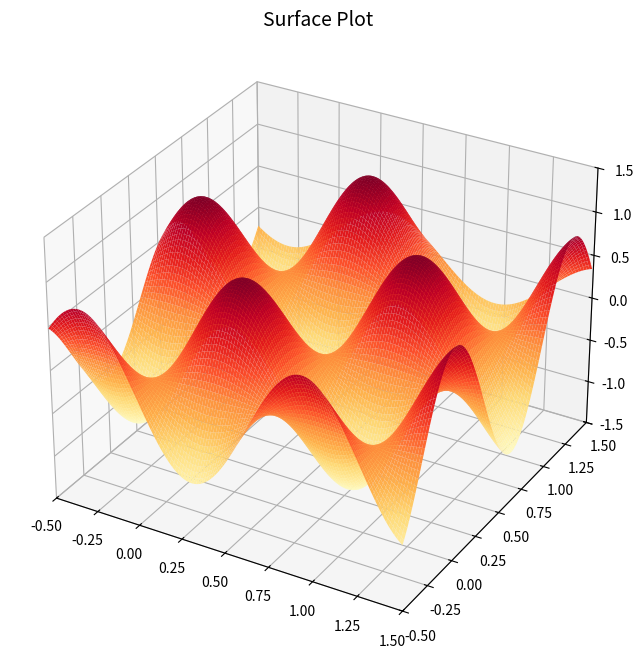
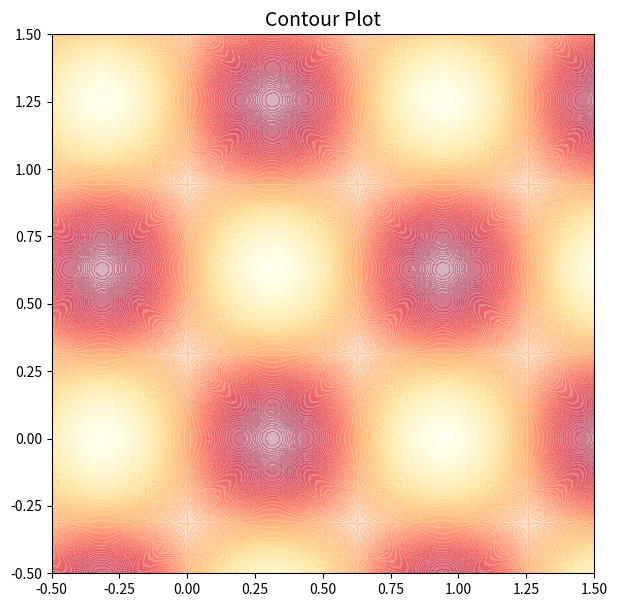
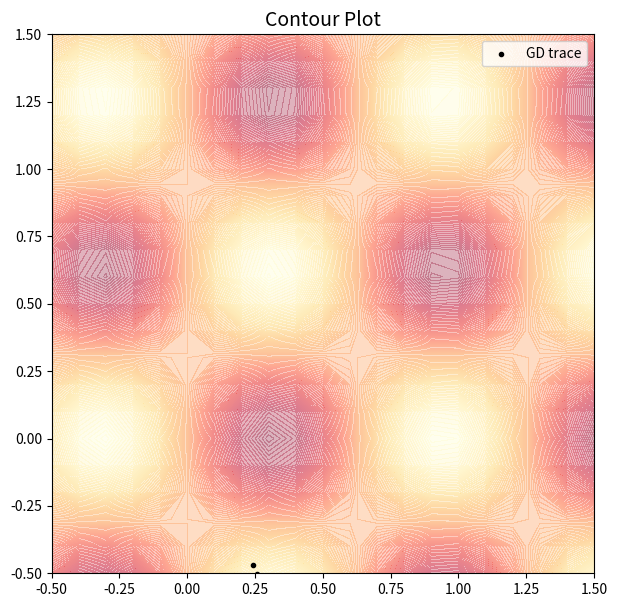

Python code for these plots, in order:
import os
import numpy as np
import matplotlib.pyplot as plt

if not os.path.exists('Graphs'):
    os.makedirs('Graphs')

# Augmenter la résolution des échantillons pour les graphiques 3D et contours
x = np.arange(-0.5, 1.5, 0.005)  # Intervalle réduit pour plus de points
y = np.arange(-0.5, 1.5, 0.005)  # Intervalle réduit pour plus de points

X, Y = np.meshgrid(x, y)
Z = np.sin(5*X)*np.cos(5*Y)

fig = plt.figure(figsize=(8, 8))
ax = fig.add_subplot(111, projection='3d')
surf = ax.plot_surface(X, Y, Z, 
                       cmap='YlOrRd', 
                       linewidth=0, 
                       antialiased='True', 
                       rstride=3, 
                       cstride=3)

ax.set_xlim([-0.5, 1.5])
ax.set_ylim([-0.5, 1.5])
ax.set_zlim([-1.5, 1.5])
plt.title("Surface Plot", size=14)
plt.savefig('Graphs/3D_surface_plot1.png', dpi=300, bbox_inches='tight')
plt.show()

# Augmenter la résolution pour le graphique de contour
x = np.arange(-0.5, 1.6, 0.02)  # Intervalle réduit pour plus de points
y = np.arange(-0.5, 1.6, 0.02)  # Intervalle réduit pour plus de points

X, Y = np.meshgrid(x, y)
Z = np.sin(5*X) * np.cos(5*Y)

fig = plt.figure(figsize=(7, 7))
ax = fig.add_subplot(111)
ax.contourf(X, Y, Z, 200, cmap='YlOrRd', alpha=0.3)  # Augmenter le nombre de niveaux de contour

ax.set_xlim([-0.5, 1.5])
ax.set_ylim([-0.5, 1.5])
plt.title("Contour Plot", size=14)
plt.savefig('Graphs/Contour_plot1.png', dpi=300, bbox_inches='tight')
plt.show()

def gradient_f(v):
    x = v[0]
    y = v[1]
    gx = 5*np.cos(5*x) * np.cos(5*y)
    gy = -5*np.sin(5*x) * np.sin(5*y)
    return np.array([gx, gy])



v = np.array([2,5])
gradient_f(v)



def GD_f(lamda, epsilon):

    x = np.random.uniform(low=[-0.5, -0.5], high=[1.5, 1.5], size=2)
    points_GD = [x]

    while np.linalg.norm(gradient_f(x)) > epsilon:

        x = x - lamda * gradient_f(x)
        points_GD.append(x)

    return points_GD




points_GD = GD_f(0.01, 0.01)
points_GD




x = np.arange(-0.5, 1.6, 0.1)
y = np.arange(-0.5, 1.6, 0.1)

X, Y = np.meshgrid(x, y)
Z = np.sin(5*X) * np.cos(5*Y)


fig = plt.figure(figsize=(7, 7))

ax = fig.add_subplot(111)
ax.contourf(X, Y, Z, 100, cmap='YlOrRd', alpha=0.3)

#-----
gd_x = [v[0] for v in points_GD]
gd_y = [v[1] for v in points_GD]
ax.scatter(gd_x, gd_y, marker='.', c='black', label='GD trace')
#-----

ax.set_xlim([-0.5, 1.5])
ax.set_ylim([-0.5, 1.5])
plt.title("Contour Plot", size=14)
plt.legend()
plt.savefig('Graphs/Contour_plot2.png', dpi=300, bbox_inches='tight')
plt.show
